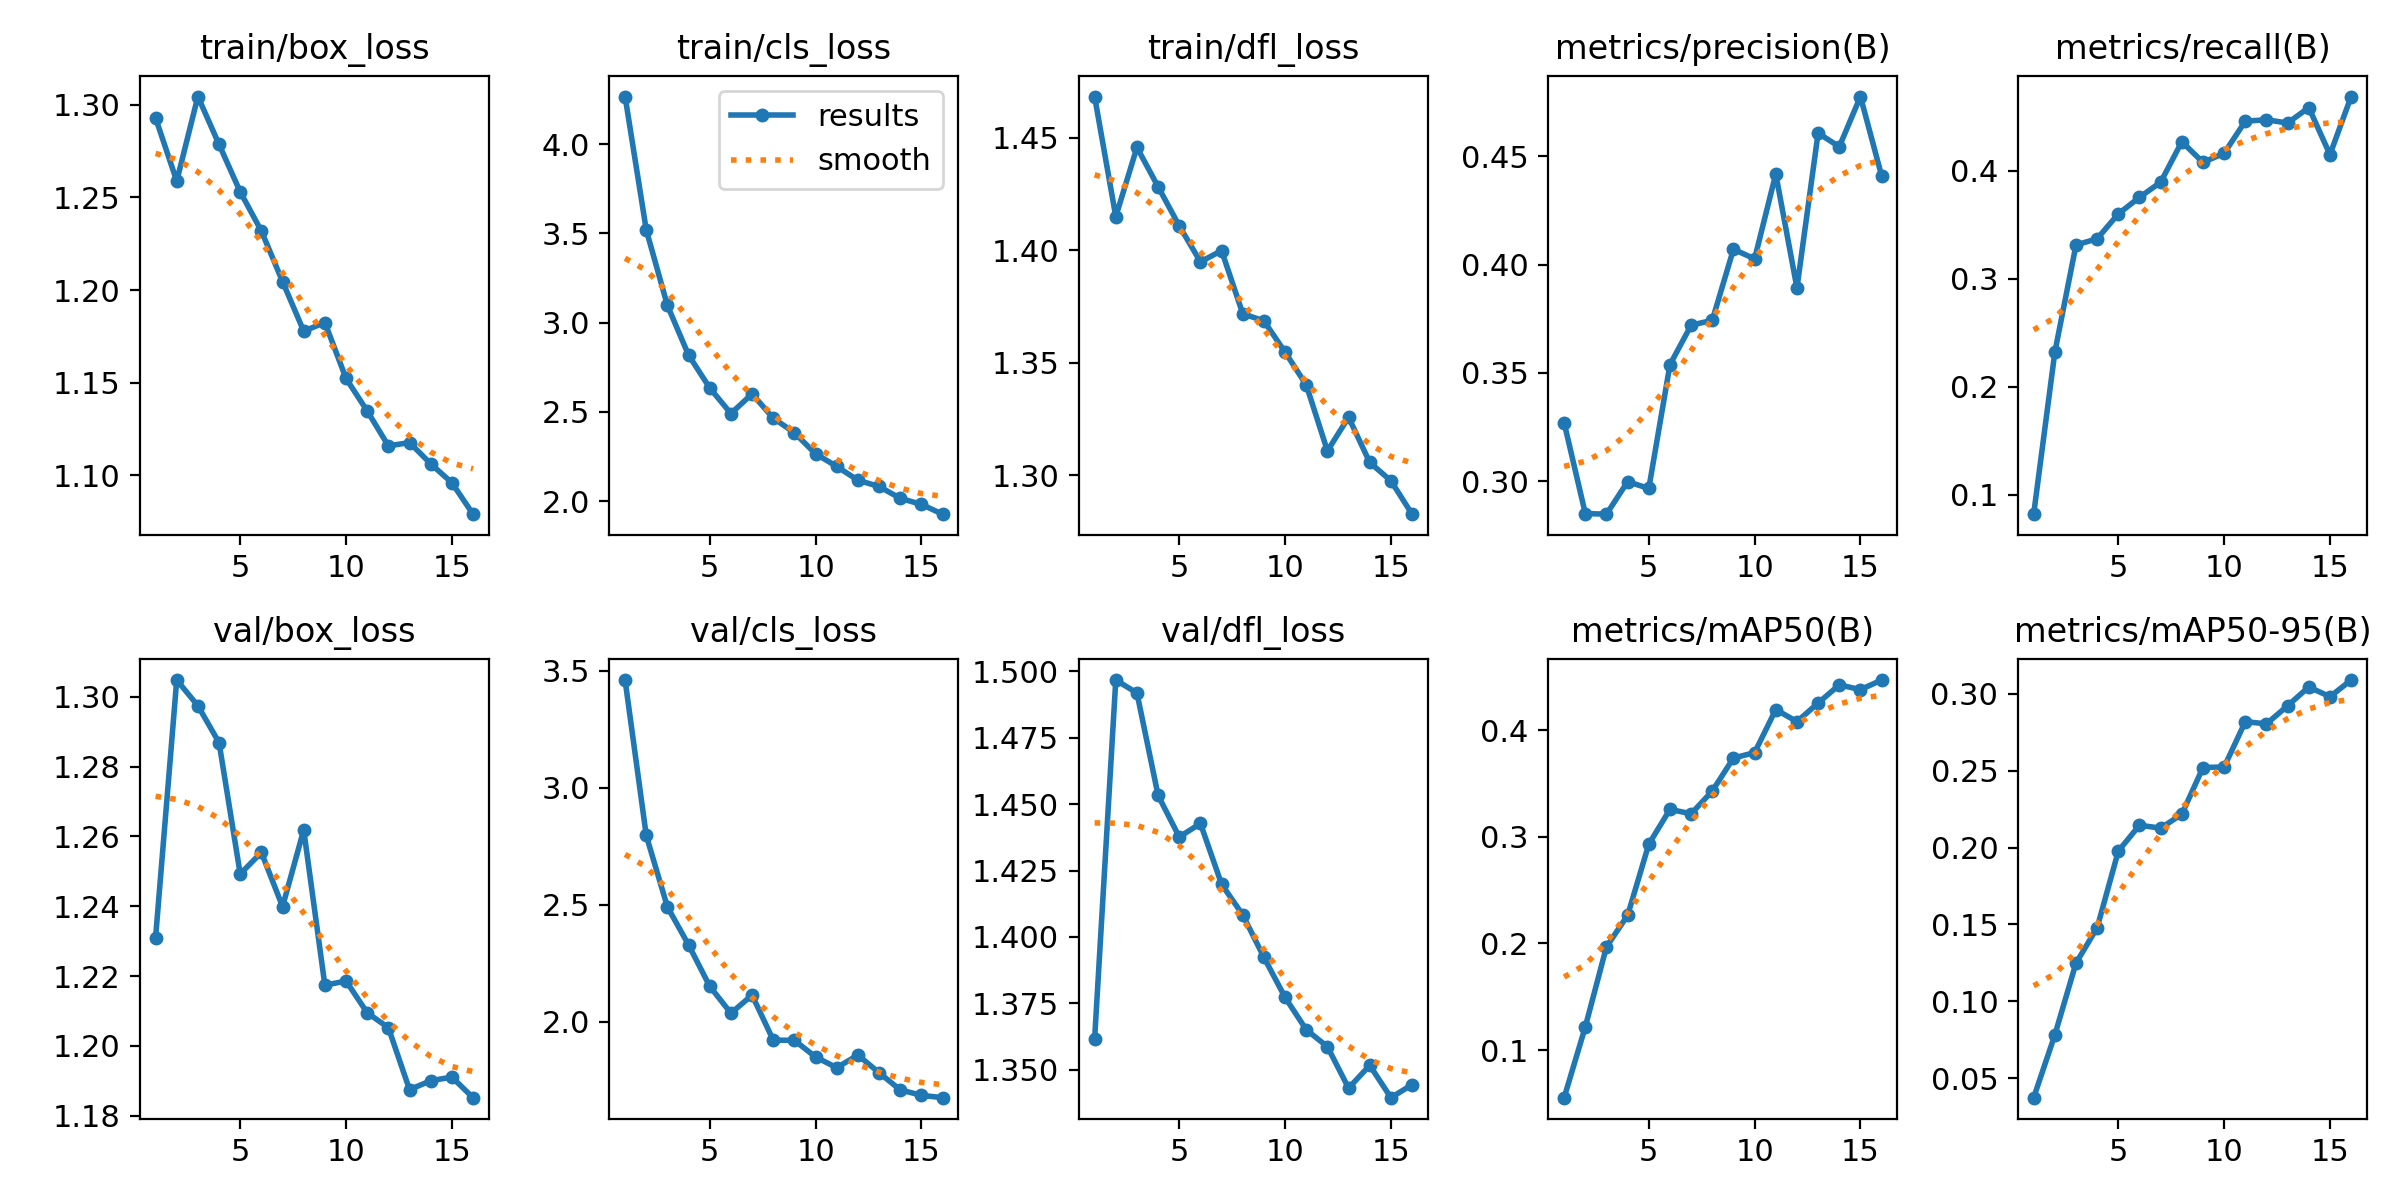

Source data for this figure (header and first rows):
epoch, time, train/box_loss, train/cls_loss, train/dfl_loss, metrics/precision(B), metrics/recall(B), metrics/mAP50(B), metrics/mAP50-95(B), val/box_loss, val/cls_loss, val/dfl_loss, lr/pg0, lr/pg1, lr/pg2
1, 17.76, 1.293, 4.267, 1.468, 0.3271, 0.08186, 0.05526, 0.03733, 1.231, 3.461, 1.362, 0.0001001, 0.0001001, 0.0001001
2, 33.04, 1.259, 3.52, 1.415, 0.2852, 0.2318, 0.1218, 0.07815, 1.305, 2.796, 1.497, 0.0001887, 0.0001887, 0.0001887
3, 47.22, 1.304, 3.096, 1.446, 0.2849, 0.3311, 0.1969, 0.1249, 1.297, 2.491, 1.492, 0.0002647, 0.0002647, 0.0002647
4, 61.13, 1.279, 2.818, 1.428, 0.2999, 0.3369, 0.2264, 0.1479, 1.287, 2.329, 1.453, 0.0002468, 0.0002468, 0.0002468
5, 75.96, 1.253, 2.634, 1.411, 0.2968, 0.3599, 0.2932, 0.1977, 1.249, 2.152, 1.438, 0.000228, 0.000228, 0.000228
6, 91.05, 1.232, 2.491, 1.395, 0.3538, 0.3752, 0.3259, 0.2146, 1.255, 2.037, 1.443, 0.0002093, 0.0002093, 0.0002093
7, 107.1, 1.205, 2.601, 1.4, 0.372, 0.3892, 0.3217, 0.2126, 1.24, 2.114, 1.42, 0.0001905, 0.0001905, 0.0001905
8, 122.9, 1.178, 2.465, 1.372, 0.3743, 0.4267, 0.3431, 0.2217, 1.262, 1.922, 1.408, 0.0001718, 0.0001718, 0.0001718
9, 137.6, 1.182, 2.383, 1.369, 0.4071, 0.4076, 0.3741, 0.2521, 1.217, 1.921, 1.392, 0.000153, 0.000153, 0.000153
10, 152.1, 1.152, 2.265, 1.355, 0.4026, 0.416, 0.3792, 0.2524, 1.219, 1.85, 1.377, 0.0001343, 0.0001343, 0.0001343
11, 166.7, 1.135, 2.194, 1.34, 0.4417, 0.4457, 0.4196, 0.2819, 1.209, 1.804, 1.365, 0.0001155, 0.0001155, 0.0001155
12, 181.3, 1.116, 2.117, 1.311, 0.3892, 0.447, 0.4083, 0.2805, 1.205, 1.858, 1.359, 9.67706e-05, 9.67706e-05, 9.67706e-05
13, 196.3, 1.118, 2.082, 1.326, 0.4606, 0.444, 0.4257, 0.2923, 1.187, 1.782, 1.343, 7.80225e-05, 7.80225e-05, 7.80225e-05
14, 210.8, 1.106, 2.015, 1.306, 0.4543, 0.4583, 0.4428, 0.3045, 1.19, 1.709, 1.352, 5.92744e-05, 5.92744e-05, 5.92744e-05
15, 225.4, 1.096, 1.981, 1.298, 0.4775, 0.4147, 0.4383, 0.2982, 1.191, 1.686, 1.339, 4.05263e-05, 4.05263e-05, 4.05263e-05
16, 239.9, 1.079, 1.927, 1.283, 0.441, 0.4685, 0.4473, 0.309, 1.185, 1.676, 1.344, 2.17781e-05, 2.17781e-05, 2.17781e-05
